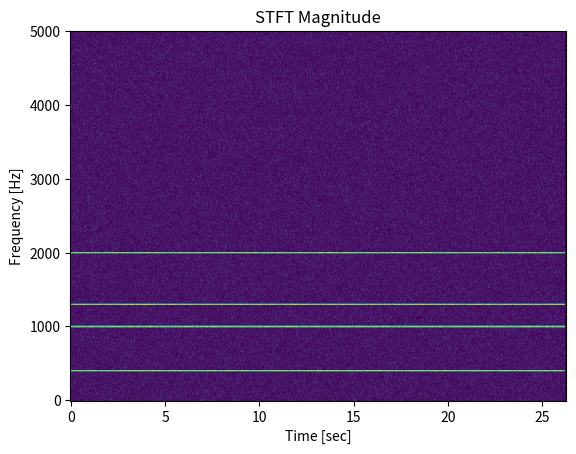

Write the Python code that produced this figure.
# -*- coding: utf-8 -*-
"""
Created on Thu Apr 23 08:41:19 2020

[redacted]
"""

import numpy as np
import matplotlib.pyplot as plt
import scipy as sp


#Signals
def sinew(J = 18, freq = 1000, phase = 0):
    """
    Signal consisting of a single sine wave with specified 
    frequencies, phases, and amount of points.
    """
    N = 2**J
    t = np.arange(N)/fs
    A = 2 * np.pi * t
    y = np.sin(A * freq + phase)
    return y, t, N


def fsinew(J = 18, freq1 = 1300, freq2 = 2000, freq3 = 400, freq4 = 1000, 
           phase1 = 0, phase2 = 0, phase3 = 0, phase4 = 0, phase5 = 0):
    """
    Signal consisting of four sine waves with specified 
    frequencies, phases, and amount of points.
    """
    N = 2**J
    t = np.arange(N)/fs
    A = 2 * np.pi * t
    x1 = np.sin(A * freq1 + phase1)
    x2 = np.sin(A * freq2 + phase2)
    x3 = np.sin(A * freq3 + phase3)
    x4 = np.sin(A * freq4 + phase4)
    x_sum = x1 + x2 + x3 + x4
    return x_sum, t, N

#Some windows (find more: https://bit.ly/2KxlMsO)
M = 100     #numbers of sampels
hamming = sp.signal.windows.hamming(M)
boxcar = sp.signal.windows.boxcar(M)
flattop = sp.signal.windows.flattop(M)

#Sample frequency
fs = 10e3       

#The pure signal
y, time, N = fsinew()

#Adding white noise
noise = np.random.normal(0, 1, int(N)) 
y_noise = y + noise

#STFT
f, t, STFT = sp.signal.stft(y_noise, fs = fs, window='hamming', nperseg=1000)

#Plotting
plt.pcolormesh(t, f, np.abs(STFT)) 
plt.title('STFT Magnitude')
plt.ylabel('Frequency [Hz]')
plt.xlabel('Time [sec]')
plt.show()
plt.show()

   



